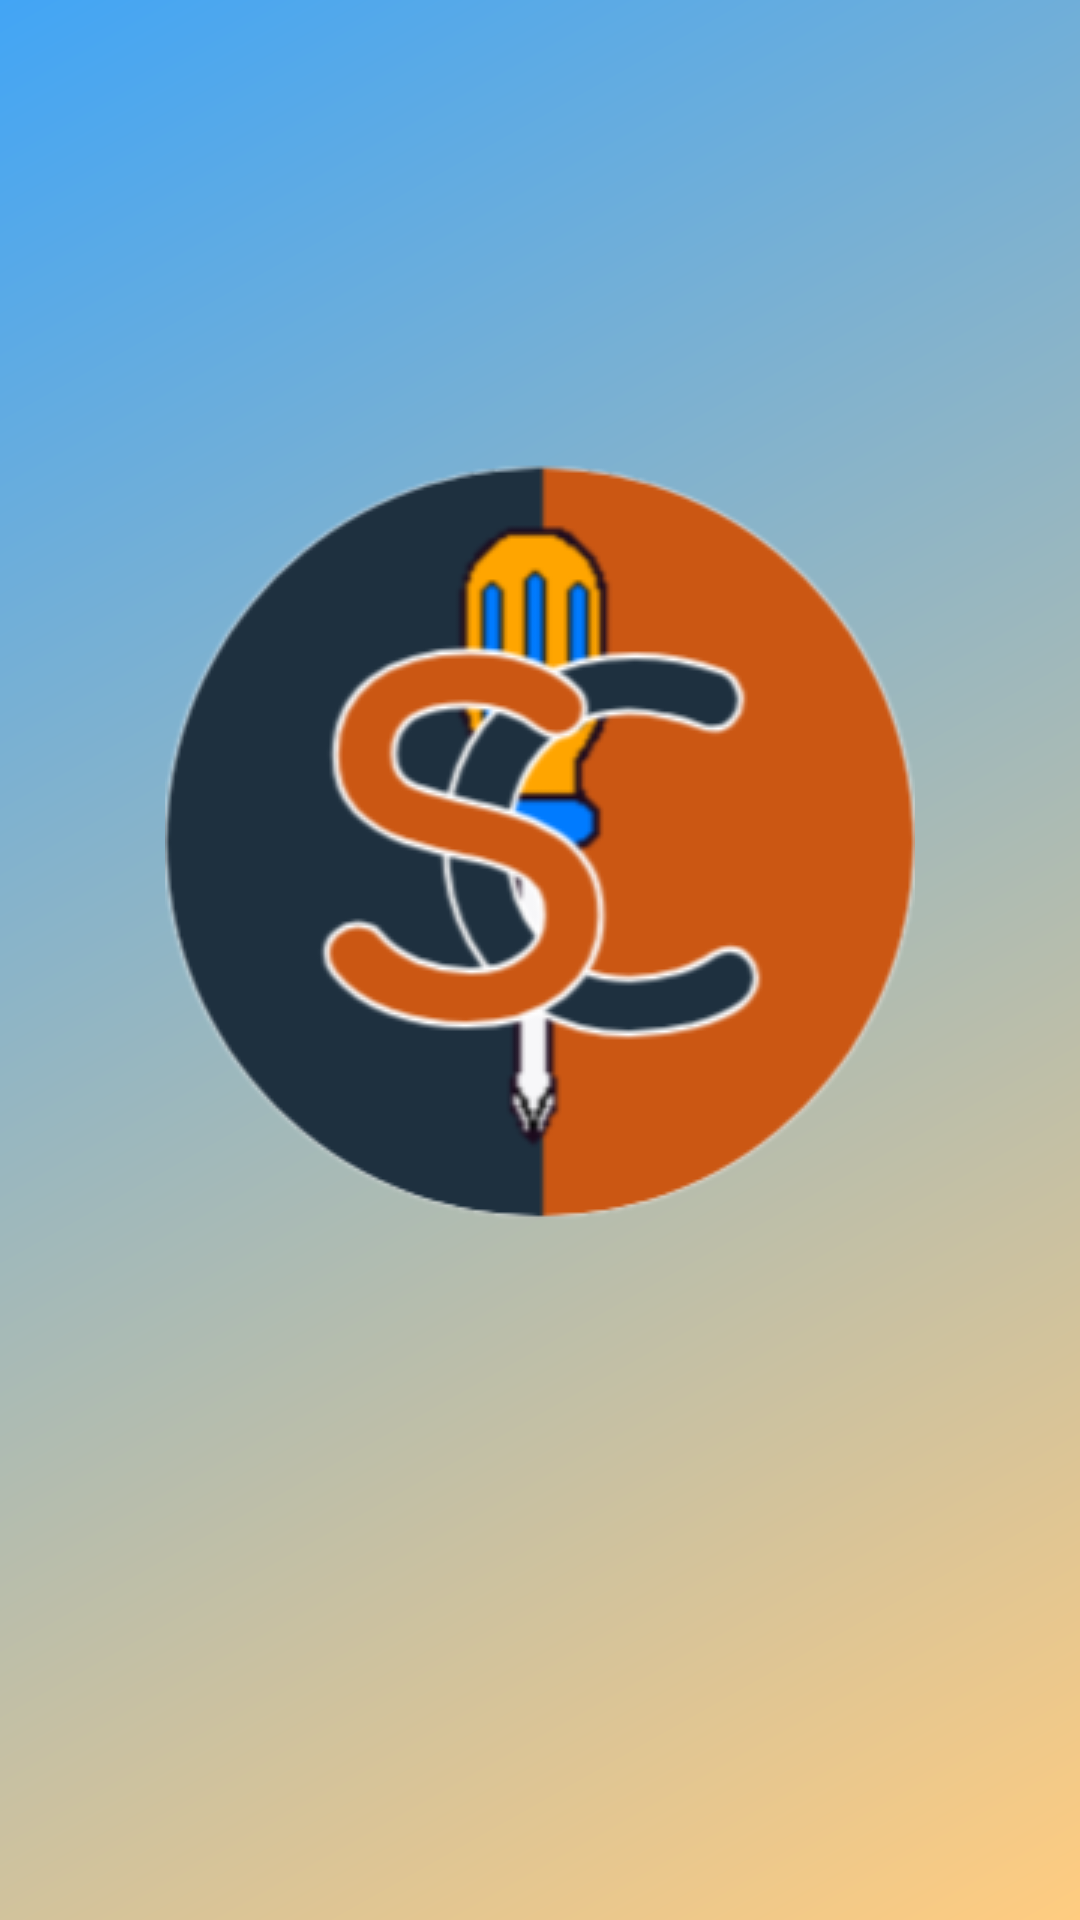

Reconstruct the res/layout file that produces this screen, plus the resources it refers to.
<!-- AndroidManifest.xml: application theme Theme.App.Starting -->
<!-- res/layout/loading.xml -->
<?xml version="1.0" encoding="utf-8"?>
<androidx.constraintlayout.widget.ConstraintLayout xmlns:android="http://schemas.android.com/apk/res/android"
    xmlns:app="http://schemas.android.com/apk/res-auto"
    xmlns:tools="http://schemas.android.com/tools"
    android:layout_width="match_parent"
    android:layout_height="match_parent">

    <View
        android:id="@+id/fundo_loading"
        android:layout_width="wrap_content"
        android:layout_height="wrap_content"
        android:background="@drawable/gradiente_fundo_loading"
        app:layout_constraintBottom_toBottomOf="parent"
        app:layout_constraintEnd_toEndOf="parent"
        app:layout_constraintStart_toStartOf="parent"
        app:layout_constraintTop_toTopOf="parent" />

    <ImageView
        android:id="@+id/LogoApp"
        android:layout_width="wrap_content"
        android:layout_height="wrap_content"
        android:layout_marginStart="32dp"
        android:layout_marginEnd="32dp"
        android:contentDescription="logo tela loading"
        android:src="@drawable/logo_app__1_"
        app:layout_constraintBottom_toBottomOf="@+id/fundo_loading"
        app:layout_constraintEnd_toEndOf="parent"
        app:layout_constraintStart_toStartOf="parent"
        app:layout_constraintTop_toTopOf="parent"
        app:layout_constraintVertical_bias="0.40" />

    <ProgressBar
        android:id="@+id/progressBar"
        style="?android:attr/progressBarStyle"
        android:layout_width="wrap_content"
        android:layout_height="wrap_content"
        android:layout_marginTop="20dp"
        app:layout_constraintEnd_toEndOf="parent"
        app:layout_constraintStart_toStartOf="parent"
        app:layout_constraintTop_toBottomOf="@+id/LogoApp"
        android:indeterminateTint="@color/black"/>
</androidx.constraintlayout.widget.ConstraintLayout>
<!-- resources referenced by this layout -->
<resources>
  <color name="black">#FF000000</color>
  <!-- drawable gradiente_fundo_loading (drawable) -->
  <layer-list xmlns:android="http://schemas.android.com/apk/res/android">
      <item>
          <shape android:shape="rectangle">
              <gradient
                  android:startColor="#FFCC80"
                  android:endColor="#42A5F5"
                  android:angle="135"/>
          </shape>
      </item>
  </layer-list>
  <!-- drawable logo_app__1_: png bitmap (drawable, 31440 bytes) -->
  <style name="Theme.App.Starting" parent="Theme.SplashScreen">
          <item name="android:windowBackground">@drawable/gradiente_fundo_loading</item>
          <item name="windowSplashScreenAnimationDuration">1500</item>
          <item name="postSplashScreenTheme">@style/Theme.SCManager</item>
          <item name="android:navigationBarColor">@color/black</item>
          <item name="android:windowFullscreen">true</item>
          <item name="bottomSheetDialogTheme">@style/AppBottomSheetDialogTheme</item>
          <item name="android:statusBarColor">@android:color/transparent</item>
          <item name="android:windowDrawsSystemBarBackgrounds">false</item>
  
      </style>
  <style name="Theme.SCManager" parent="Theme.AppCompat.Light.NoActionBar">
          <item name="android:windowNoTitle">true</item>
          <item name="android:windowFullscreen">true</item>
          <item name="android:navigationBarColor">@color/black</item>
          <item name="bottomSheetDialogTheme">@style/AppBottomSheetDialogTheme</item>
          <item name="android:statusBarColor">@android:color/transparent</item>
          <item name="android:windowDrawsSystemBarBackgrounds">false</item>
      </style>
  <style name="AppBottomSheetDialogTheme" parent="Theme.Design.Light.BottomSheetDialog">
          <item name="bottomSheetStyle">@style/AppModalStyle</item>
          <item name="android:statusBarColor">@android:color/transparent</item>
          <item name="android:windowDrawsSystemBarBackgrounds">false</item>
      </style>
  <style name="AppModalStyle" parent="Widget.Design.BottomSheet.Modal">
          <item name="android:background">@drawable/fundo_menu_deslizante</item>
          <item name="android:statusBarColor">@android:color/transparent</item>
          <item name="android:windowDrawsSystemBarBackgrounds">false</item>
      </style>
</resources>
